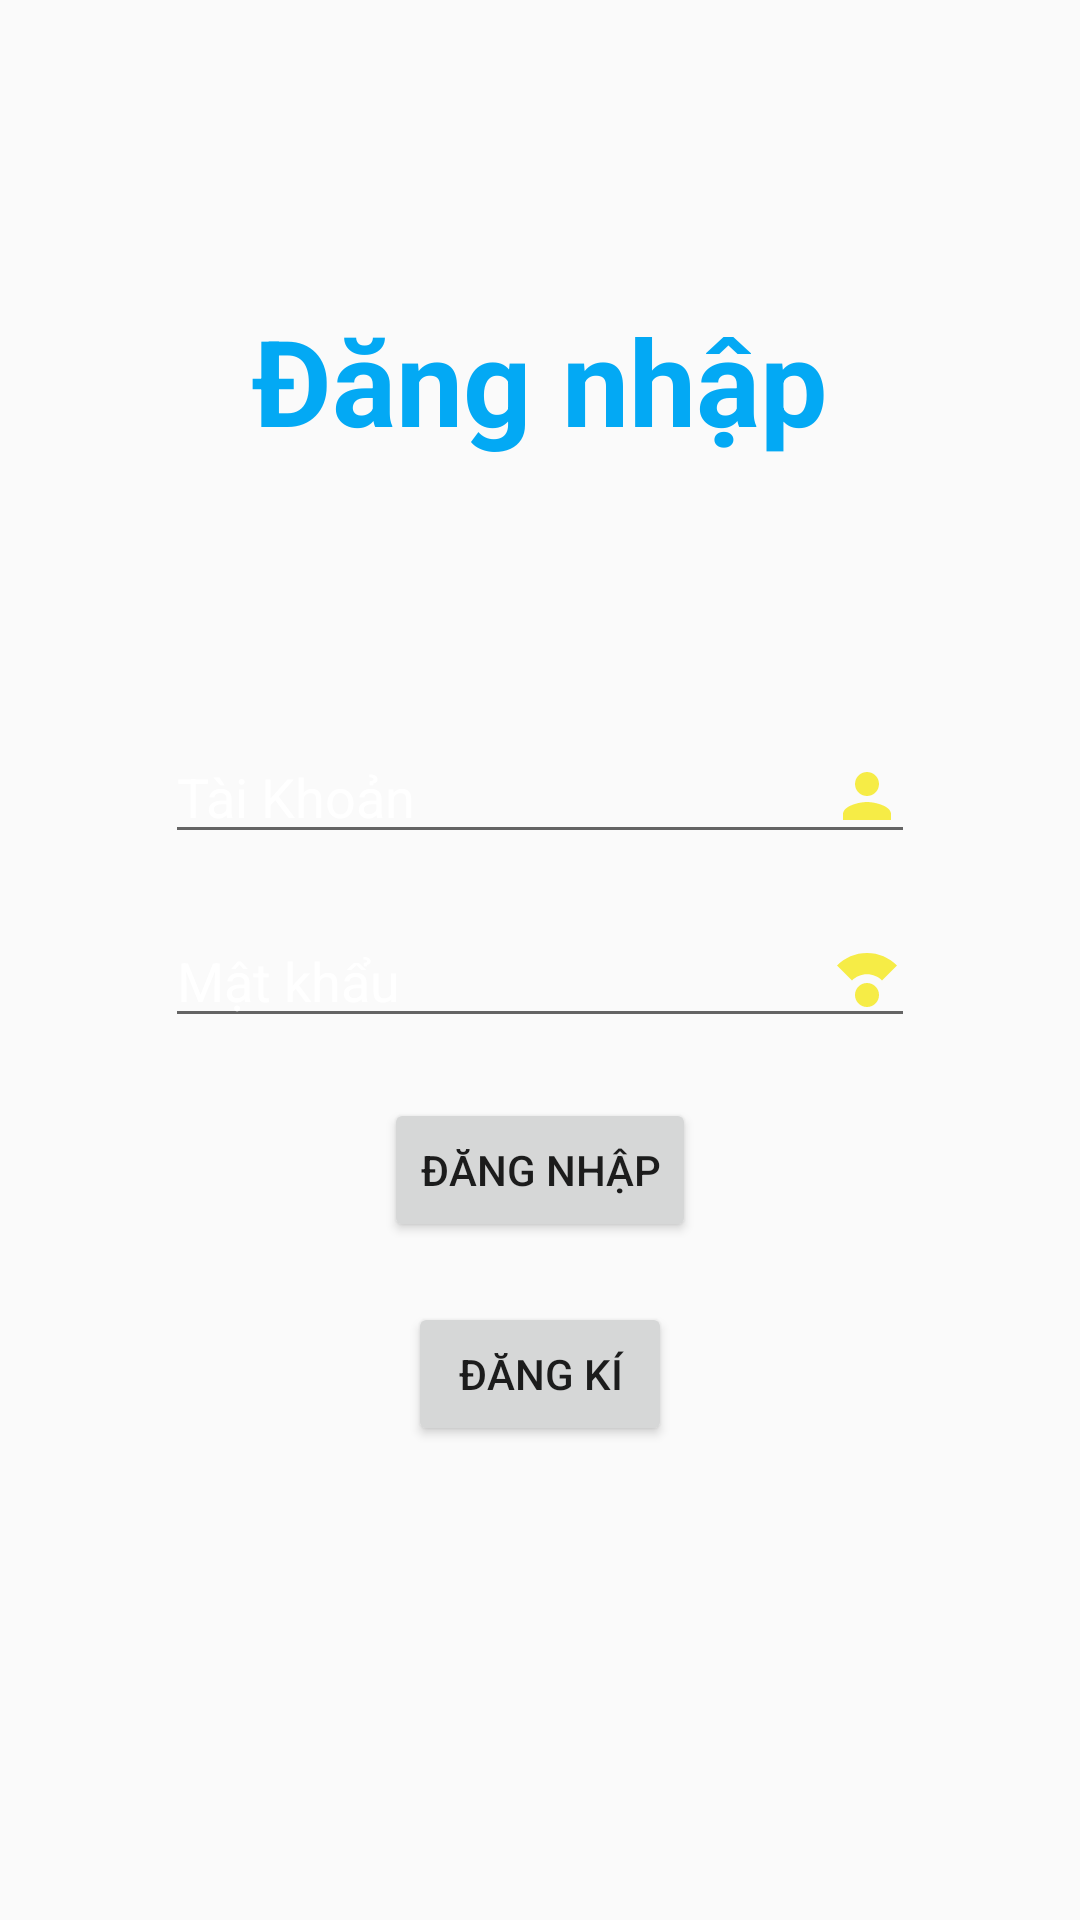

The Android layout XML behind this screen, and the referenced resources:
<!-- AndroidManifest.xml: application theme Theme.AppCompat.DayNight.NoActionBar -->
<!-- res/layout/activity_man_dang_nhap.xml -->
<?xml version="1.0" encoding="utf-8"?>
<LinearLayout xmlns:android="http://schemas.android.com/apk/res/android"
    xmlns:app="http://schemas.android.com/apk/res-auto"
    xmlns:tools="http://schemas.android.com/tools"
    android:layout_width="match_parent"
    android:layout_height="match_parent"
    android:orientation="vertical"
    android:background="@drawable/icon2"
    tools:context=".ManDangNhap">

    <TextView
        android:layout_marginTop="100dp"
        android:layout_width="wrap_content"
        android:layout_height="wrap_content"
        android:layout_gravity="center"
        android:text="Đăng nhập"
        android:textColor="#03A9F4"
        android:textSize="40sp"
        android:textStyle="bold"></TextView>
    <EditText
        android:id="@+id/taikhoan"
        android:drawableRight="@drawable/ic_user"
        android:layout_marginTop="90dp"
        android:layout_gravity="center"
        android:textColorHint="@color/white"
        android:hint="Tài Khoản"
        android:layout_width="250dp"
        android:layout_height="wrap_content"></EditText>
    <EditText
        android:inputType="textPassword"
        android:drawableRight="@drawable/ic_pass"
        android:id="@+id/matkhau"
        android:layout_marginTop="20dp"
        android:layout_gravity="center"
        android:textColorHint="@color/white"
        android:hint="Mật khẩu"
        android:layout_width="250dp"
        android:layout_height="wrap_content"></EditText>
    <Button
        android:id="@+id/dangnhap"
        android:layout_marginTop="20dp"
        android:layout_gravity="center"
        android:text="Đăng nhập"
        android:layout_width="wrap_content"
        android:layout_height="wrap_content"></Button>
    <Button
        android:id="@+id/dangki"
        android:layout_marginTop="20dp"
        android:layout_gravity="center"
        android:text="Đăng kí"
        android:layout_width="wrap_content"
        android:layout_height="wrap_content"></Button>
</LinearLayout>
<!-- resources referenced by this layout -->
<resources>
  <!-- drawable ic_pass (drawable) -->
  <vector android:height="24dp" android:tint="#F6EC46"
      android:viewportHeight="24" android:viewportWidth="24"
      android:width="24dp" xmlns:android="http://schemas.android.com/apk/res/android">
      <path android:fillColor="@android:color/white" android:pathData="M12,17m-4,0a4,4 0,1 1,8 0a4,4 0,1 1,-8 0"/>
      <path android:fillColor="@android:color/white" android:pathData="M12,10.07c1.95,0 3.72,0.79 5,2.07l5,-5C19.44,4.59 15.9,3 12,3S4.56,4.59 2,7.15l5,5c1.28,-1.28 3.05,-2.08 5,-2.08z"/>
  </vector>
  <!-- drawable ic_user (drawable) -->
  <vector android:height="24dp" android:tint="#F6EC46"
      android:viewportHeight="24" android:viewportWidth="24"
      android:width="24dp" xmlns:android="http://schemas.android.com/apk/res/android">
      <path android:fillColor="@android:color/white" android:pathData="M12,12c2.21,0 4,-1.79 4,-4s-1.79,-4 -4,-4 -4,1.79 -4,4 1.79,4 4,4zM12,14c-2.67,0 -8,1.34 -8,4v2h16v-2c0,-2.66 -5.33,-4 -8,-4z"/>
  </vector>
  <!-- not gathered from this repository: default colours our renderer supplied (Android Studio template values) -->
  <color name="white">#FFFFFFFF</color>
</resources>
